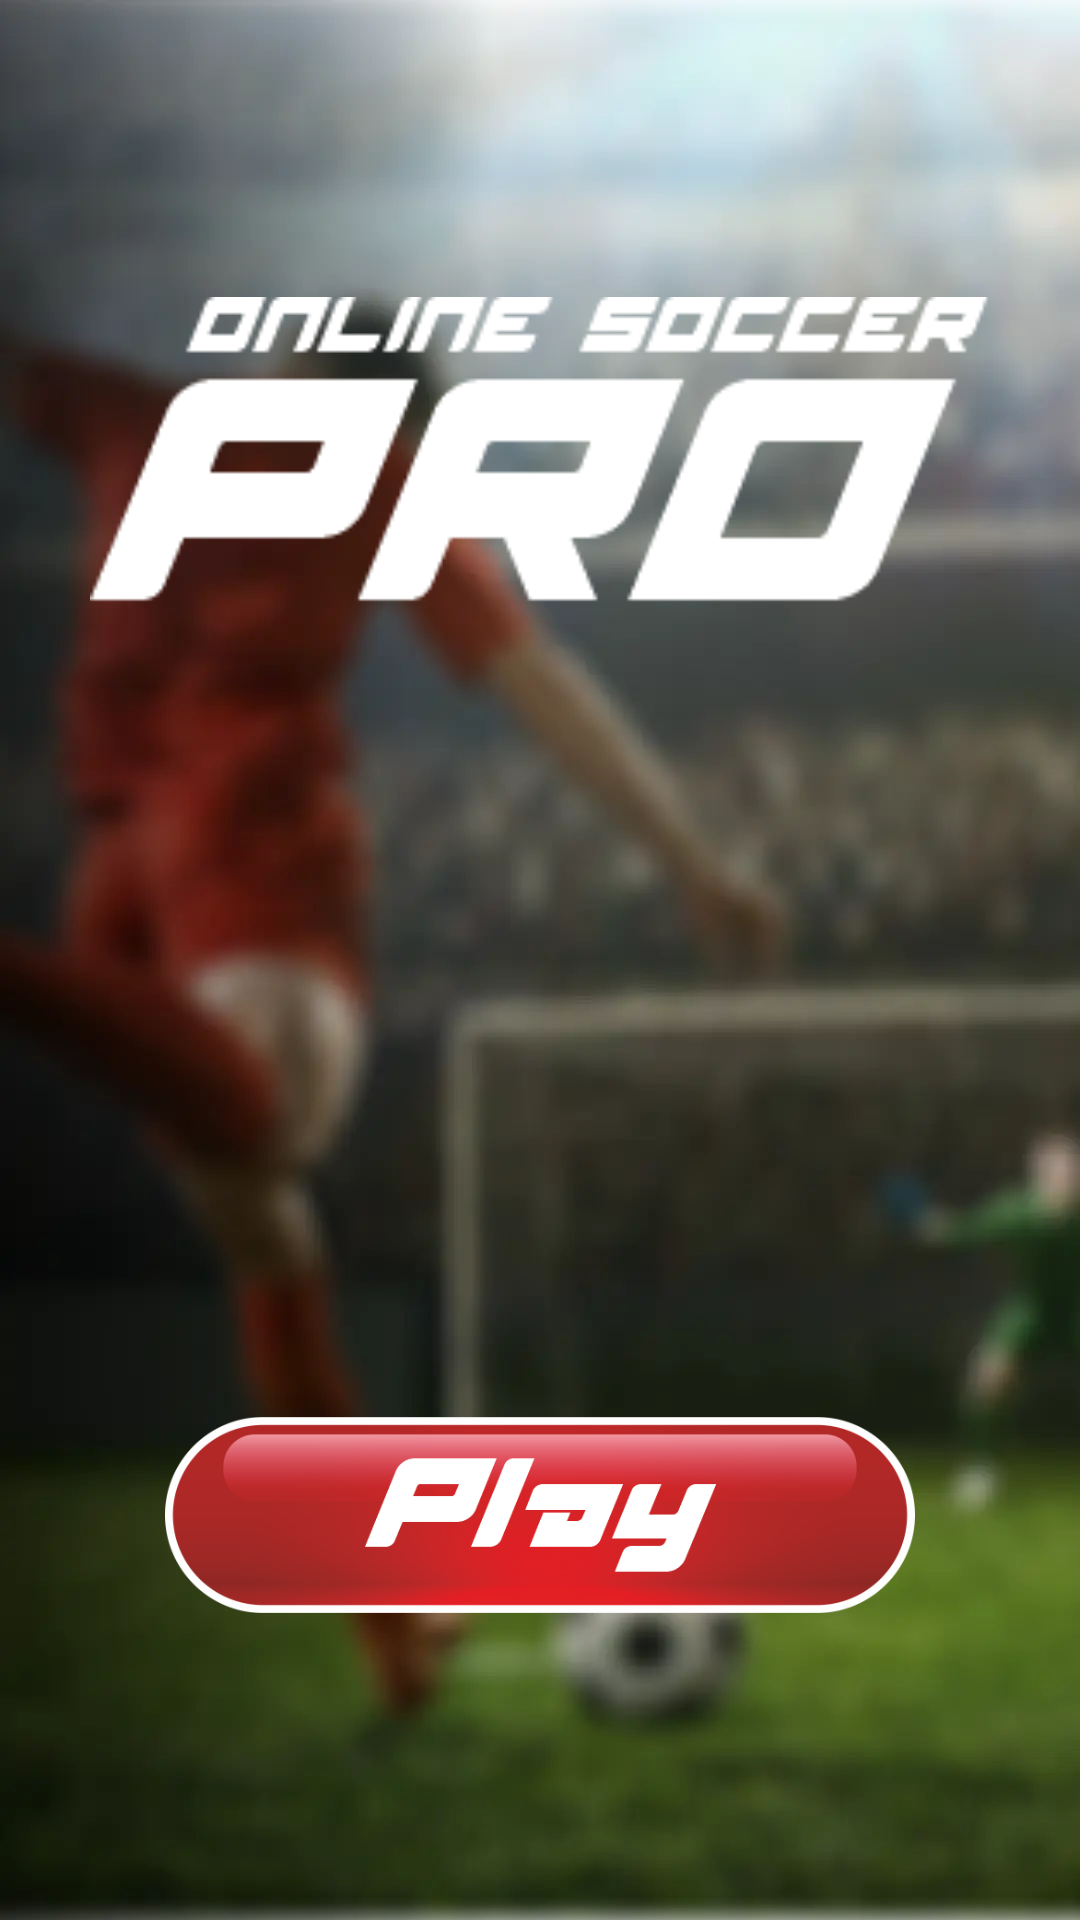

Layout XML and referenced resources for this Android screen:
<!-- AndroidManifest.xml: application theme Theme.OnlineSoccerPro -->
<!-- res/layout/activity_soccer_dashboard.xml -->
<?xml version="1.0" encoding="utf-8"?>
<RelativeLayout xmlns:android="http://schemas.android.com/apk/res/android"
    xmlns:app="http://schemas.android.com/apk/res-auto"
    xmlns:tools="http://schemas.android.com/tools"
    android:layout_width="match_parent"
    android:layout_height="match_parent"
    tools:context=".SoccerDashboardActivity"
    android:background="@drawable/dash_back">

    <ImageView
        android:layout_width="300dp"
        android:layout_height="300dp"
        android:src="@drawable/icon"
        android:layout_centerHorizontal="true"/>


    <ImageView
        android:id="@+id/btnPLay"
        android:layout_width="250dp"
        android:layout_height="70dp"
        android:layout_alignParentBottom="true"
        android:layout_centerHorizontal="true"
        android:layout_marginBottom="100dp"
        android:src="@drawable/playbtn" />

    <LinearLayout
        android:id="@+id/ad_BannerView"
        android:layout_width="match_parent"
        android:layout_height="wrap_content"
        android:gravity="center"
        android:visibility="visible"
        android:layout_alignParentBottom="true"
        android:orientation="horizontal"/>


</RelativeLayout>
<!-- resources referenced by this layout -->
<resources>
  <!-- drawable dash_back: webp bitmap (drawable, 21064 bytes) -->
  <!-- drawable icon: png bitmap (drawable, 6294 bytes) -->
  <!-- drawable playbtn: png bitmap (drawable, 37666 bytes) -->
  <style name="Theme.OnlineSoccerPro" parent="Theme.MaterialComponents.DayNight.NoActionBar">
          
          <item name="colorPrimary">@color/purple_500</item>
          <item name="colorPrimaryVariant">@color/purple_700</item>
          <item name="colorOnPrimary">@color/white</item>
          
          <item name="colorSecondary">@color/teal_200</item>
          <item name="colorSecondaryVariant">@color/teal_700</item>
          <item name="colorOnSecondary">@color/black</item>
          
          <item name="android:statusBarColor" tools:targetApi="l">?attr/colorPrimaryVariant</item>
          
          <item name="android:windowFullscreen">true</item>
      </style>
  <color name="purple_500">#ECEEEF</color>
  <color name="purple_700">#ECEEEF</color>
  <color name="white">#FFFFFFFF</color>
  <color name="teal_200">#FF03DAC5</color>
  <color name="teal_700">#FF018786</color>
  <color name="black">#FF000000</color>
</resources>
